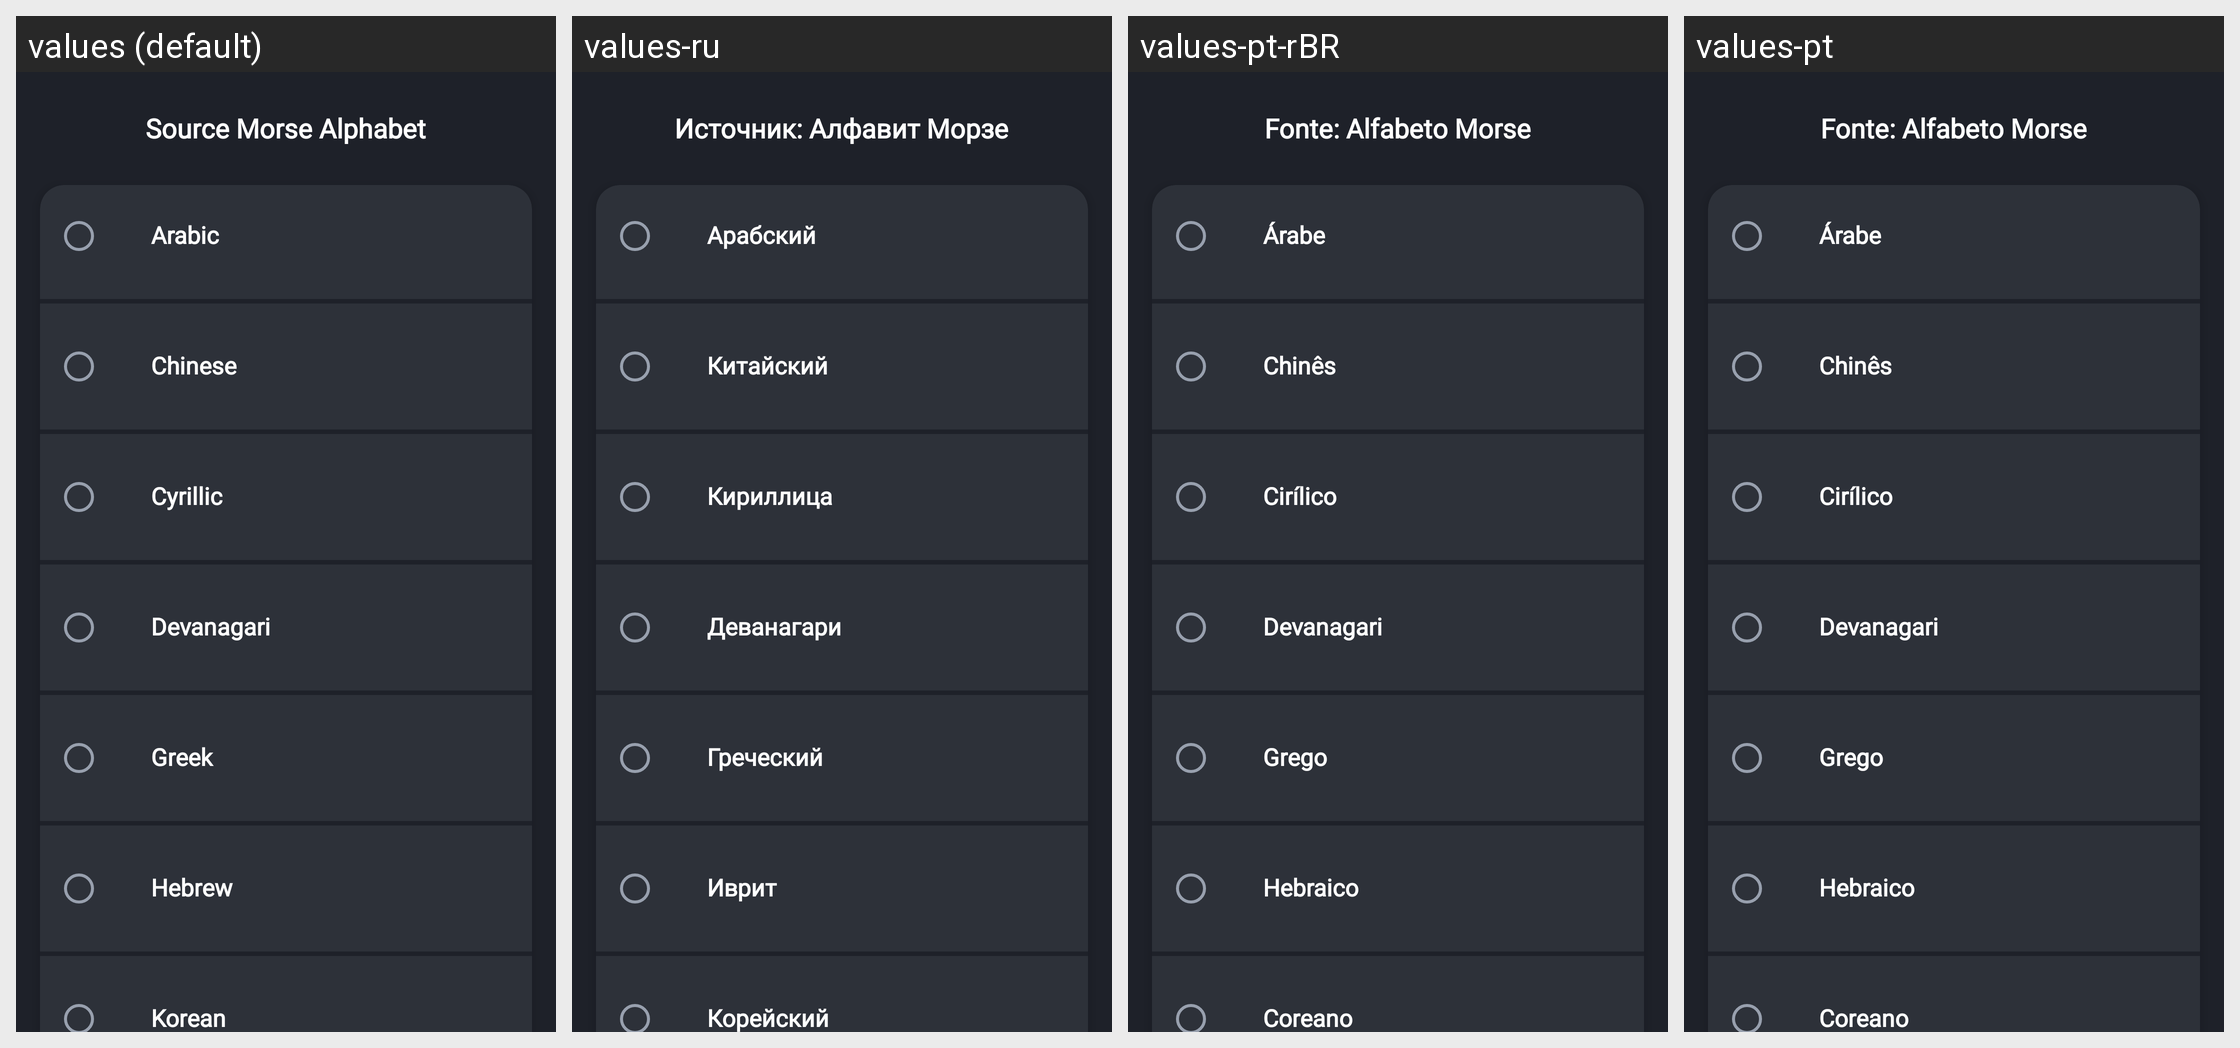

Translations of the strings shown on this Android screen, per locale in the grid:
Android screen res/layout/activity_source_morse.xml rendered under 4 locales, left to right: values (default), values-ru, values-pt-rBR, values-pt. Device: Nexus 5 (rendered at 1080×1920; each locale shown at half size, 540×960, under a caption strip naming it); theme AppTheme.
Other locales in the repository, not shown: values-ca, values-es, values-hi, values-in, values-nl, values-pl, values-pt-rPT, values-ta, values-uk, values-zh-rCN.
Strings drawn on this screen, with the default value and each locale's value (text and hints the layout hard-codes, and strings that could not be matched under every locale, appear in the picture but are not listed):

source_morse_alphabet
  values: Source Morse Alphabet
  values-ru: Источник: Алфавит Морзе
  values-pt-rBR: Fonte: Alfabeto Morse
  values-pt: Fonte: Alfabeto Morse

arabic
  values: Arabic
  values-ru: Арабский
  values-pt-rBR: Árabe
  values-pt: Árabe

chinese
  values: Chinese
  values-ru: Китайский
  values-pt-rBR: Chinês
  values-pt: Chinês

cyrilic
  values: Cyrillic
  values-ru: Кириллица
  values-pt-rBR: Cirílico
  values-pt: Cirílico

devanagari
  values: Devanagari
  values-ru: Деванагари
  values-pt-rBR: Devanagari
  values-pt: Devanagari

greek
  values: Greek
  values-ru: Греческий
  values-pt-rBR: Grego
  values-pt: Grego

hebrew
  values: Hebrew
  values-ru: Иврит
  values-pt-rBR: Hebraico
  values-pt: Hebraico

korean
  values: Korean
  values-ru: Корейский
  values-pt-rBR: Coreano
  values-pt: Coreano
